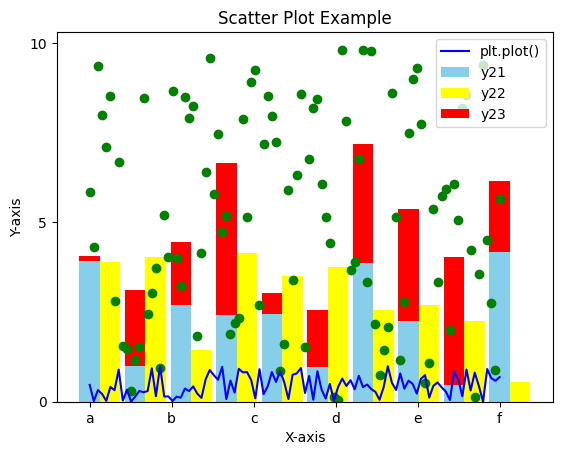
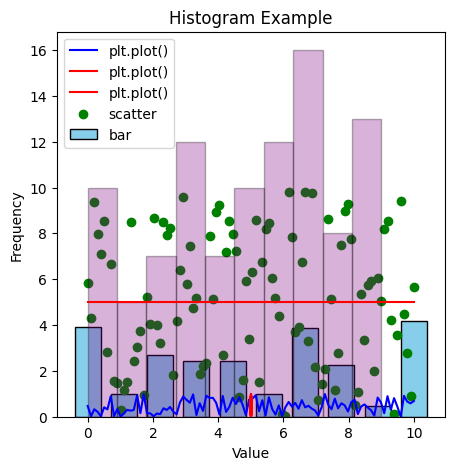

The matplotlib source for these figures, in order: (Note: this script raises an exception after producing the figures.)
# -*- coding: utf-8 -*-



#matplot 시각화 모듈
#pip install matplotlib
#pip install seaborn



import matplotlib.pyplot as plt

import pandas as pd

import seaborn as sns
import numpy as np
plt.rcParams['axes.unicode_minus'] = False
plt.rc("font",family="Malgun Gothic")  
###-------------------------------matplotlib

###--- plot
type(vars(pd))
vlist = vars(pd).keys()
type(vlist)
# plt.plot(x, y, 스타일)``
# plt.plot(x, y, 스타일)
x1 = np.linspace(0, 10, 100)
y1 = np.random.rand(100)

# plt.plot(x1, y1, color='b', linestyle='-', marker='o', label="plt.plot()")

plt.plot(x1, y1, color='b', linestyle='-', label="plt.plot()")
plt.title("Line Plot Example")
plt.xlabel("X-axis")
plt.ylabel("Y-axis")
plt.yticks([x/10 for x in range(11)])
plt.legend()
plt.show()


###----bar
# plt.bar(x, height, 옵션)

plt.rcParams['axes.unicode_minus'] = False
plt.rc("font",family="Malgun Gothic")  

x2 = np.linspace(0, 10, 10)
y21 = (np.random.rand(10)*5) # 0  ~ 1 사이에 10개 만든다  
y21
y22 = (np.random.rand(10)*5)
y23 = (np.random.rand(10)*5)
bar_width = 0.5
# plt.bar(x2, y2, bar_width, color='red', edgecolor='black', bottom=y2)
plt.bar(x2, y21, bar_width, color='skyblue', label="y21")
plt.bar(x2+0.5, y22, bar_width, color='yellow', label="y22")
plt.bar(x2, y23, bar_width, color='red',  bottom=y21, label="y23")

plt.title("Bar Chart 예예")
plt.xlabel("Category")
plt.ylabel("Values")
plt.xticks(range(0,11, 2) , labels=["a","b","c","d","e","f"]) #range(start, end, step)
plt.yticks(range(0,11, 5))
plt.legend()
plt.show()
temp=range(0,11, 2)
###----scatter plot
#  plt.scatter(x, y, 옵션)

x3 = np.linspace(0, 10, 100)
y3 = np.random.rand(100)*10

plt.scatter(x3, y3, color='green', marker='o')
plt.title("Scatter Plot Example")
plt.xlabel("X-axis")
plt.ylabel("Y-axis")
#plt.axis("off")  #x,y 축 직선 지운다 
plt.show()

###---multi  graph
y2 = np.random.rand(10)

fig = plt.figure(figsize=(5,5), num="multi graph") # 가로 세로 (5inch 의미)

plt.plot(x1, y1, color='b', linestyle='-',  label="plt.plot()")
plt.plot(x1, np.linspace(5, 5, 100), color='r', linestyle='-',  label="plt.plot()")
plt.plot(np.linspace(5, 5, 100), y1, color='r', linestyle='-',  label="plt.plot()")
plt.bar(x2, y21, color='skyblue', edgecolor='black', label="bar")
plt.scatter(x3, y3, color='green', marker='o',  label="scatter")
plt.title("Multi Graph")
plt.xlabel("X-axis")
plt.ylabel("Y-axis")
plt.legend(loc="best")
plt.show()


###---hist
# plt.hist(data, bins, 옵션)

data = np.random.choice(10, 100) #2
# bins=30   구간 개수 조정, alpha=0.3 투명도 
plt.hist(data, bins=10, color='purple', edgecolor='black', alpha=0.3)
plt.title("Histogram Example")
plt.xlabel("Value")
plt.ylabel("Frequency")
plt.show()

###---barh
x = np.linspace(0, 10, 10)
y = np.random.rand(100)
plt.barh(x, y, color='lightcoral')
plt.title("Horizontal Bar Chart Example")
plt.xlabel("Values")
plt.ylabel("Category")
plt.show()



x = np.linspace(0, 10, 10) 
y = np.random.rand(10)
plt.barh(x, y, color='lightcoral')
plt.title("Horizontal Bar Chart Example")
plt.xlabel("Values")
plt.ylabel("Category")
plt.show()


###----Pie Chart
labels = ['A', 'B', 'C', 'D']
sizes = [30, 20, 35, 15]

plt.pie(sizes, labels=labels, autopct='%1.1f%%', 
    colors=['gold', 'lightblue', 'lightcoral', 'lightgreen'])
plt.title("Pie Chart Example")
plt.show()



###----box plot
#  plt.boxplot(data, 옵션)
data = [np.random.randn(100), np.random.randn(100) + 2]
plt.boxplot(data, labels=['Group 1', 'Group 2'], 
patch_artist=True)
plt.title("Box Plot Example")
plt.show()



###--- heatmap
# sns.heatmap(data, 옵션)
import seaborn as sns
data = np.random.rand(5,5) # shape이 (5,5) 에 값을 대입하여 큰수를 color로 표현한다 
data.shape
# (5,5) 좌표의 값이 0 ~ 1 수이고 큰수 일 수록 빨강색으로 표시된다 

sns.heatmap(data, annot=True, cmap='coolwarm')
plt.title("Heatmap Example")
plt.show()
'''
data
array([[0.63748206, 0.37562554, 0.89967241, 0.32849748, 0.24600117],
       [0.51874804, 0.53793694, 0.6258997 , 0.03524937, 0.32276094],
       [0.60830768, 0.63371564, 0.94818485, 0.34676995, 0.58470962],
       [0.71889598, 0.51113683, 0.69197056, 0.60150562, 0.62953753],
       [0.06677481, 0.61731743, 0.54237012, 0.13600106, 0.85049451]])
>>>

'''

x2 = np.linspace(0, 10, 10)
y2 = np.random.rand(10)
plt.bar(x2, y2, color='skyblue', edgecolor='black')
plt.title("Bar Chart Example")
plt.xlabel("Category")
plt.ylabel("Values")
plt.show()





###--- 여러개 그래프
y2 = np.random.rand(10)
# #  fig, axes = plt.subplots(rows, cols)
fig, ax = plt.subplots(2, 2, figsize=(5, 5))
data = np.random.randn(1000)
ax[0, 0].plot(x1, y1)
ax[0, 0].set_title("Line Plot")

ax[0, 1].bar(x2, y2)
ax[0, 1].set_title("Bar Chart")

ax[1, 0].hist(data, bins=10, color='purple', edgecolor='black', alpha=0.7)
ax[1, 0].set_title("Histogram")

ax[1, 1].scatter(x3, y3)
ax[1, 1].set_title("Scatter Plot")

plt.tight_layout()
plt.show()
